Photos from the image-classification dataset "photos" in the GitHub repository comau-na/edo-ROS2. Its 6 classes are: blue bucket, green bucket, red bucket, blue cube, green cube, red cube.

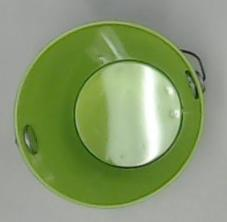
Label: green bucket

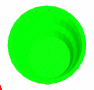
Label: green bucket

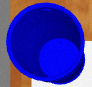
Label: blue bucket

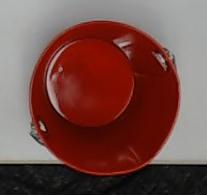
Label: red bucket

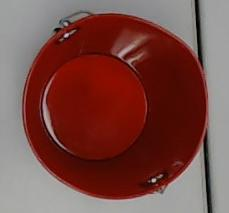
Label: red bucket

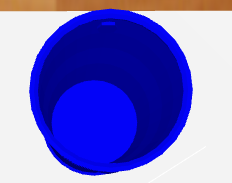
Label: blue bucket
